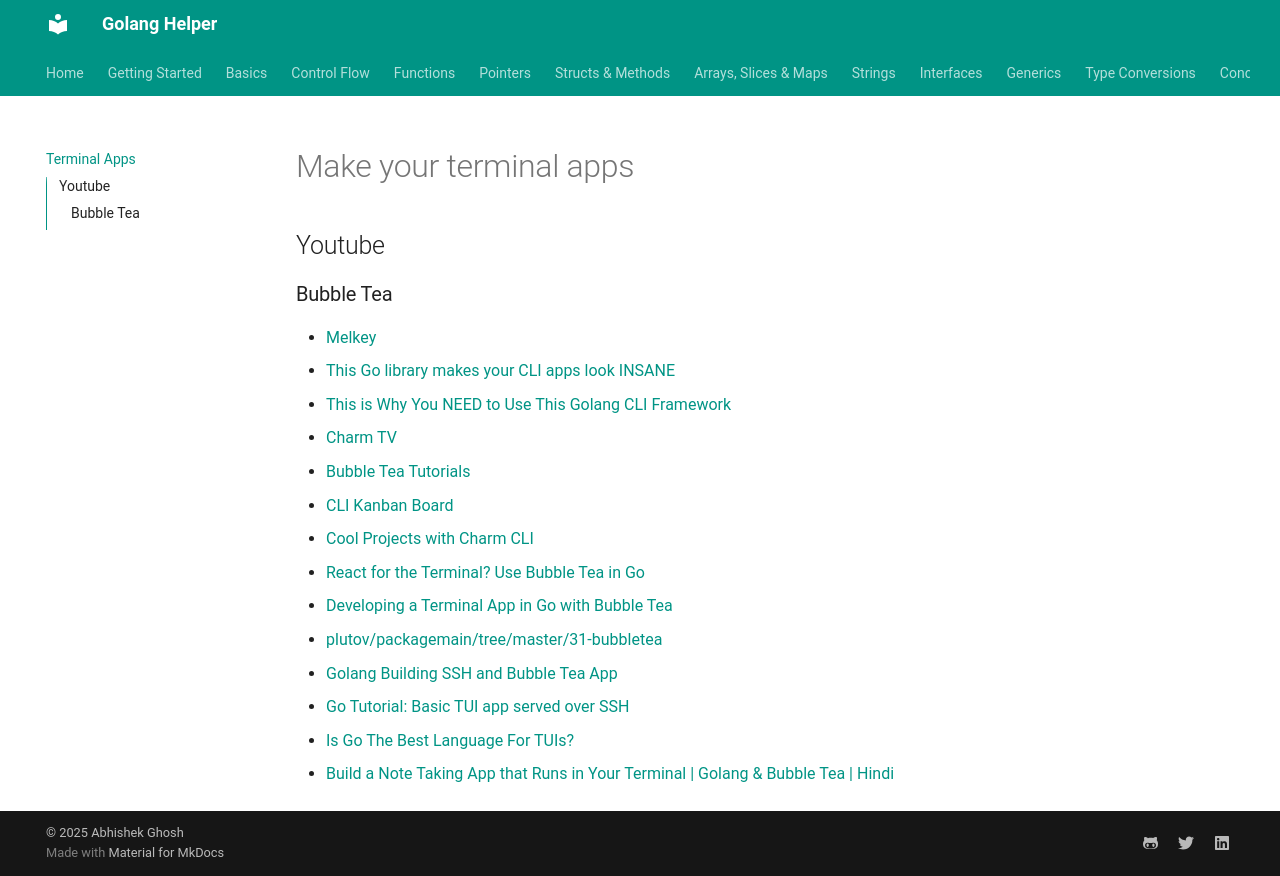

repository: abhishekghoshh/golang-helper · page: terminal-apps/index.html · generator: mkdocs

# Make your terminal apps



## Youtube

### Bubble Tea

- [Melkey](https://www.youtube.com/@MelkeyDev)
  - [This Go library makes your CLI apps look INSANE](https://www.youtube.com/watch?v=x78fEbz2Ubc)
  - [This is Why You NEED to Use This Golang CLI Framework](https://www.youtube.com/watch?v=ncakAFWxIys)

- [Charm TV](https://www.youtube.com/@charmcli)
  - [Bubble Tea Tutorials](https://www.youtube.com/playlist?list=PLLLtqOZfy0pd1wu0E1kCMPqU7d6o3NAgD)
  - [CLI Kanban Board](https://www.youtube.com/playlist?list=PLLLtqOZfy0pcFoSIeGXO-SOaP9qLqd_H6)
  - [Cool Projects with Charm CLI](https://www.youtube.com/playlist?list=PLLLtqOZfy0pdhFwETwMr77CJld866jy35)


- [React for the Terminal? Use Bubble Tea in Go](https://www.youtube.com/watch?v=3QnwrBqLqnI)
- [Developing a Terminal App in Go with Bubble Tea](https://www.youtube.com/watch?v=_gzypL-Qv-g)
  - [plutov/packagemain/tree/master/31-bubbletea](https://github.com/plutov/packagemain/tree/master/31-bubbletea)


- [Golang Building SSH and Bubble Tea App](https://www.youtube.com/watch?v=HP8U02ZdnkY)
- [Go Tutorial: Basic TUI app served over SSH](https://www.youtube.com/watch?v=zV7-j3pNiDg)

- [Is Go The Best Language For TUIs?](https://www.youtube.com/watch?v=baPWMIdKCL0)
- [Build a Note Taking App that Runs in Your Terminal | Golang & Bubble Tea | Hindi](https://www.youtube.com/watch?v=knCJpv_liuc)
